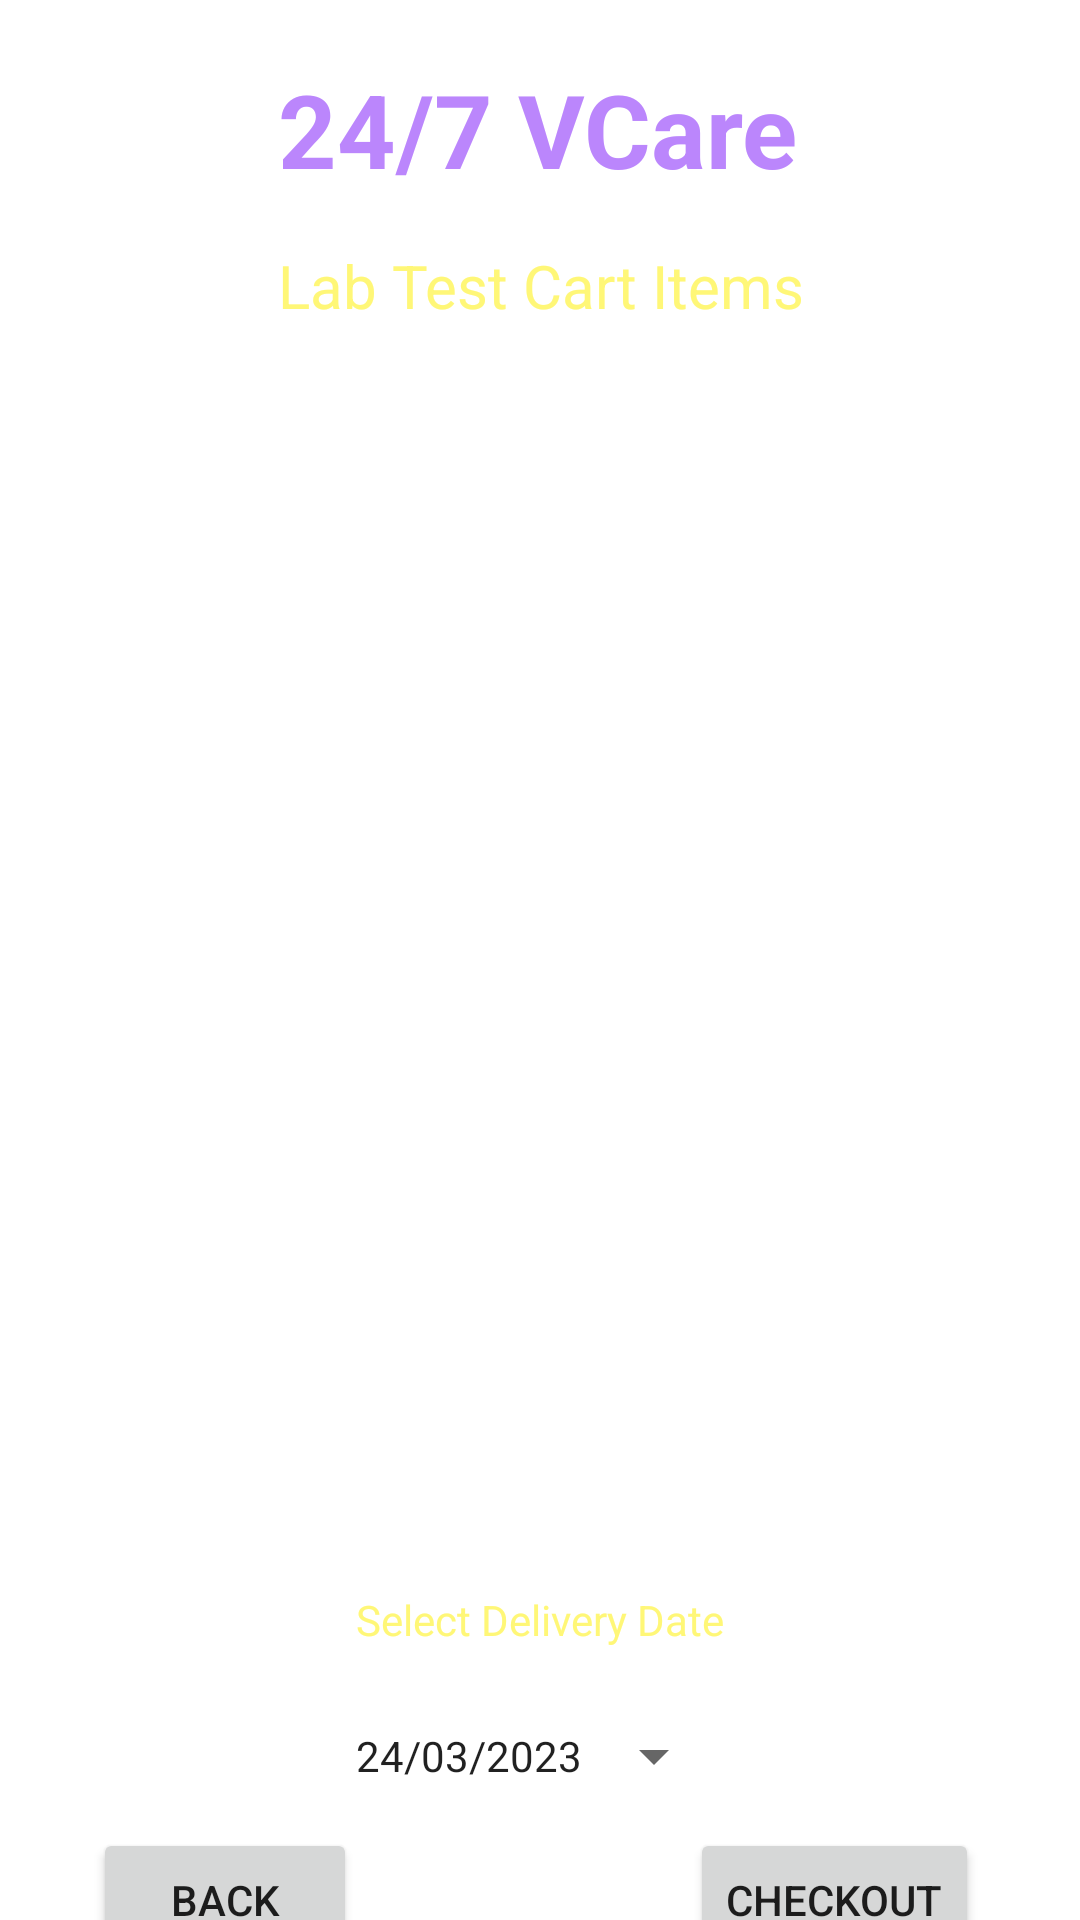

The Android layout XML behind this screen, and the referenced resources:
<!-- AndroidManifest.xml: application theme Theme.247Vcare -->
<!-- res/layout/activity_cart_buy_medicine.xml -->
<?xml version="1.0" encoding="utf-8"?>
<androidx.constraintlayout.widget.ConstraintLayout xmlns:android="http://schemas.android.com/apk/res/android"
    xmlns:app="http://schemas.android.com/apk/res-auto"
    xmlns:tools="http://schemas.android.com/tools"
    android:layout_width="match_parent"
    android:layout_height="match_parent"
    android:background="@drawable/background"
    tools:context=".CartBuyMedicineActivity">


    <Button
        android:id="@+id/buttonBMCartCheckout"
        android:layout_width="wrap_content"
        android:layout_height="wrap_content"
        android:text="CHECKOUT"
        app:layout_constraintEnd_toEndOf="parent"
        app:layout_constraintHorizontal_bias="0.872"
        app:layout_constraintStart_toStartOf="parent"
        app:layout_constraintTop_toBottomOf="@+id/buttonBMCartDate" />

    <Button
        android:id="@+id/buttonBMCartDate"
        style="?android:spinnerStyle"
        android:layout_width="wrap_content"
        android:layout_height="wrap_content"
        android:layout_marginTop="12dp"
        android:text="24/03/2023"
        app:layout_constraintEnd_toEndOf="parent"
        app:layout_constraintHorizontal_bias="0.501"
        app:layout_constraintStart_toStartOf="parent"
        app:layout_constraintTop_toBottomOf="@+id/editCartSelectDate" />

    <TextView
        android:id="@+id/editCartSelectDate"
        android:layout_width="wrap_content"
        android:layout_height="wrap_content"
        android:layout_marginTop="16dp"
        android:text="Select Delivery Date"
        android:textColor="@color/yellowLight"
        app:layout_constraintEnd_toEndOf="parent"
        app:layout_constraintStart_toStartOf="parent"
        app:layout_constraintTop_toBottomOf="@+id/textViewBMCartTotalCost" />

    <TextView
        android:id="@+id/textViewBMCartTitle"
        android:layout_width="wrap_content"
        android:layout_height="wrap_content"
        android:layout_marginTop="16dp"
        android:text="Lab Test Cart Items"
        android:textColor="@color/yellowLight"
        android:textSize="20sp"
        app:layout_constraintEnd_toEndOf="parent"
        app:layout_constraintHorizontal_bias="0.502"
        app:layout_constraintStart_toStartOf="parent"
        app:layout_constraintTop_toBottomOf="@+id/textView_logo4" />

    <TextView
        android:id="@+id/textView_logo4"
        android:layout_width="wrap_content"
        android:layout_height="wrap_content"
        android:text="24/7 VCare"
        android:textColor="@color/purple_200"
        android:textSize="34sp"
        android:textStyle="bold"
        app:layout_constraintBottom_toBottomOf="parent"
        app:layout_constraintEnd_toEndOf="parent"
        app:layout_constraintHorizontal_bias="0.497"
        app:layout_constraintStart_toStartOf="parent"
        app:layout_constraintTop_toTopOf="parent"
        app:layout_constraintVertical_bias="0.034" />

    <TextView
        android:id="@+id/textViewHADTitle"
        android:layout_width="wrap_content"
        android:layout_height="wrap_content"
        android:layout_marginTop="16dp"
        android:text="Deliver Location: BHILAI"
        android:textColor="#fff"
        android:textSize="16sp"
        android:textStyle="bold"
        app:layout_constraintEnd_toEndOf="parent"
        app:layout_constraintStart_toStartOf="parent"
        app:layout_constraintTop_toBottomOf="@+id/textViewBMCartTitle" />

    <TextView
        android:id="@+id/textViewBMCartTotalCost"
        android:layout_width="wrap_content"
        android:layout_height="wrap_content"
        android:layout_marginTop="8dp"
        android:text="Total Cost: 1298/-"
        android:textColor="@color/white"
        android:textSize="24sp"
        app:layout_constraintEnd_toEndOf="parent"
        app:layout_constraintStart_toStartOf="parent"
        app:layout_constraintTop_toBottomOf="@+id/listViewBMCart" />

    <Button
        android:id="@+id/buttonBMCartBack"
        android:layout_width="wrap_content"
        android:layout_height="wrap_content"
        android:text="BACK"
        app:layout_constraintEnd_toEndOf="parent"
        app:layout_constraintHorizontal_bias="0.114"
        app:layout_constraintStart_toStartOf="parent"
        app:layout_constraintTop_toBottomOf="@+id/buttonBMCartDate" />

    <ListView
        android:id="@+id/listViewBMCart"
        android:layout_width="343dp"
        android:layout_height="351dp"
        app:layout_constraintBottom_toBottomOf="parent"
        app:layout_constraintEnd_toEndOf="parent"
        app:layout_constraintHorizontal_bias="0.532"
        app:layout_constraintStart_toStartOf="parent"
        app:layout_constraintTop_toTopOf="parent"
        app:layout_constraintVertical_bias="0.426" />

</androidx.constraintlayout.widget.ConstraintLayout>
<!-- resources referenced by this layout -->
<resources>
  <color name="purple_200">#FFBB86FC</color>
  <color name="white">#FFFFFFFF</color>
  <color name="yellowLight">#fff777</color>
  <style name="Theme.247Vcare" parent="Theme.MaterialComponents.DayNight.NoActionBar">
          
          <item name="colorPrimary">@color/purple_500</item>
          <item name="colorPrimaryVariant">@color/purple_700</item>
          <item name="colorOnPrimary">@color/white</item>
          
          <item name="colorSecondary">@color/teal_200</item>
          <item name="colorSecondaryVariant">@color/teal_700</item>
          <item name="colorOnSecondary">@color/black</item>
          
          <item name="android:statusBarColor">?attr/colorPrimaryVariant</item>
          
      </style>
  <color name="purple_500">#FF6200EE</color>
  <color name="purple_700">#FF3700B3</color>
  <color name="teal_200">#FF03DAC5</color>
  <color name="teal_700">#FF018786</color>
  <color name="black">#FF000000</color>
</resources>
